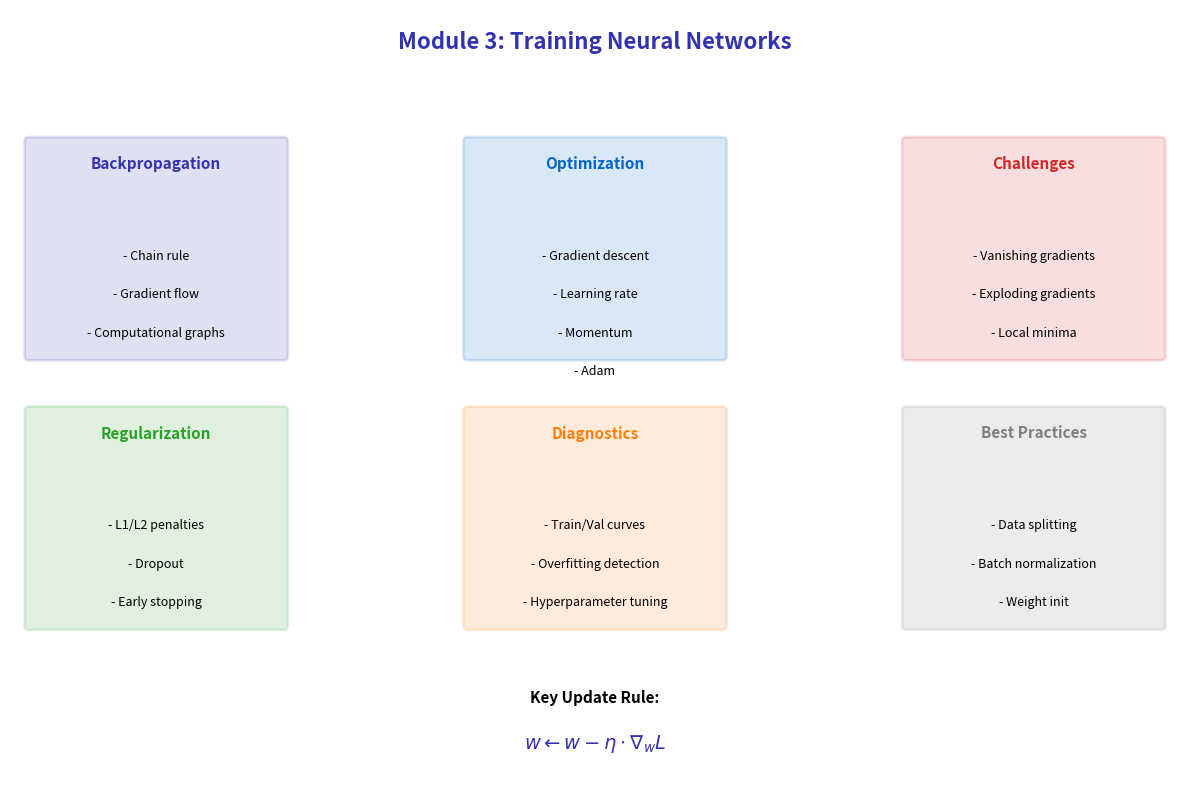

Source code (Python):
CHART_METADATA = {
    'title': 'Module 3 Summary',
    'url': 'https://github.com/QuantLet/neural-networks-introduction/tree/main/module3_summary'
}

import matplotlib.pyplot as plt
import matplotlib.patches as mpatches

# Color palette
mlpurple = '#3333B2'
mlblue = '#0066CC'
mlorange = '#FF7F0E'
mlgreen = '#2CA02C'
mlred = '#D62728'
mlgray = '#7F7F7F'

fig, ax = plt.subplots(1, 1, figsize=(12, 8))
ax.set_xlim(0, 12)
ax.set_ylim(0, 10)
ax.axis('off')

# Title
ax.text(6, 9.5, 'Module 3: Training Neural Networks', fontsize=16, fontweight='bold', ha='center', color=mlpurple)

# Main topics as boxes
topics = [
    (1.5, 7, 'Backpropagation', ['Chain rule', 'Gradient flow', 'Computational graphs'], mlpurple),
    (6, 7, 'Optimization', ['Gradient descent', 'Learning rate', 'Momentum', 'Adam'], mlblue),
    (10.5, 7, 'Challenges', ['Vanishing gradients', 'Exploding gradients', 'Local minima'], mlred),
    (1.5, 3.5, 'Regularization', ['L1/L2 penalties', 'Dropout', 'Early stopping'], mlgreen),
    (6, 3.5, 'Diagnostics', ['Train/Val curves', 'Overfitting detection', 'Hyperparameter tuning'], mlorange),
    (10.5, 3.5, 'Best Practices', ['Data splitting', 'Batch normalization', 'Weight init'], mlgray),
]

for x, y, title, items, color in topics:
    # Box
    rect = mpatches.FancyBboxPatch((x-1.3, y-1.5), 2.6, 2.8, boxstyle="round,pad=0.05",
                                    facecolor=color, alpha=0.15, edgecolor=color, lw=2)
    ax.add_patch(rect)
    # Title
    ax.text(x, y+1, title, ha='center', va='center', fontsize=11, fontweight='bold', color=color)
    # Items
    for i, item in enumerate(items):
        ax.text(x, y - 0.2 - i*0.5, f'- {item}', ha='center', va='center', fontsize=9, color='black')

# Key equation
ax.text(6, 1, 'Key Update Rule:', ha='center', fontsize=11, fontweight='bold')
ax.text(6, 0.4, r'$w \leftarrow w - \eta \cdot \nabla_w L$', ha='center', fontsize=14, color=mlpurple)

plt.tight_layout()
plt.savefig('module3_summary.pdf', bbox_inches='tight', dpi=300)
plt.savefig('module3_summary.png', bbox_inches='tight', dpi=300)
plt.close()
print("Generated: module3_summary.pdf")
